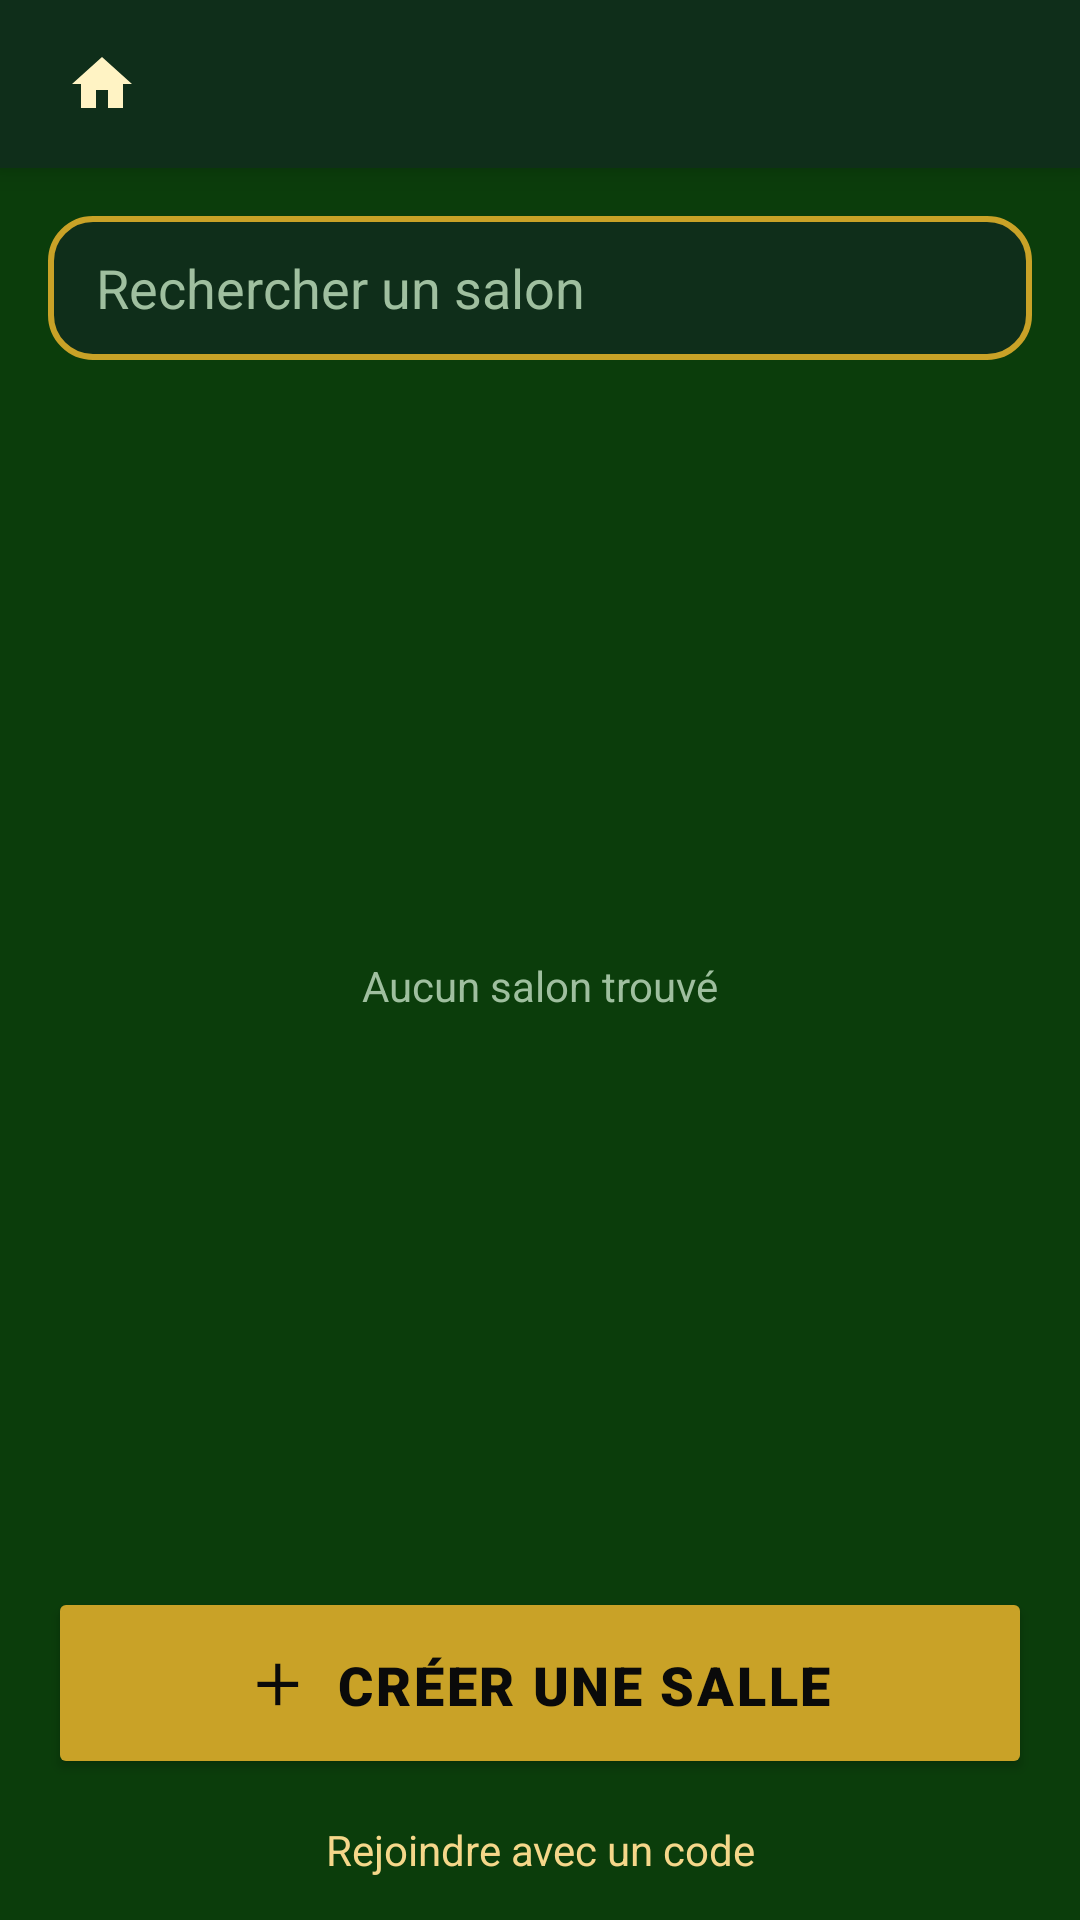

This screen was rendered from an Android layout file. Write that file and the resources it references.
<!-- AndroidManifest.xml: application theme Theme.My_Application_Sandbox -->
<!-- res/layout/activity_salon_list.xml -->
<?xml version="1.0" encoding="utf-8"?>
<LinearLayout xmlns:android="http://schemas.android.com/apk/res/android"
    android:id="@+id/main"
    android:layout_width="match_parent"
    android:layout_height="match_parent"
    android:background="#0B3D0B"
    android:orientation="vertical">

    <LinearLayout
        android:id="@+id/topBar"
        android:layout_width="match_parent"
        android:layout_height="56dp"
        android:background="#0F2E1A"
        android:elevation="6dp"
        android:gravity="center_vertical"
        android:orientation="horizontal"
        android:paddingHorizontal="12dp">

        <ImageButton
            android:id="@+id/btnHome"
            android:layout_width="44dp"
            android:layout_height="44dp"
            android:background="?attr/selectableItemBackgroundBorderless"
            android:contentDescription="Accueil"
            android:src="@drawable/ic_home" />
    </LinearLayout>

    <EditText
        android:id="@+id/edit_search"
        android:layout_width="match_parent"
        android:layout_height="48dp"
        android:layout_margin="16dp"
        android:background="@drawable/card_bg"
        android:hint="Rechercher un salon"
        android:paddingHorizontal="16dp"
        android:singleLine="true"
        android:textColor="#FFFFFF"
        android:textColorHint="#9FBF9F" />

    <FrameLayout
        android:layout_width="match_parent"
        android:layout_height="0dp"
        android:layout_weight="1">

        <ListView
            android:id="@+id/list_salons"
            android:layout_width="match_parent"
            android:layout_height="match_parent"
            android:clipToPadding="false"
            android:divider="@android:color/transparent"
            android:dividerHeight="10dp"
            android:listSelector="@android:color/transparent"
            android:paddingHorizontal="16dp" />

        <TextView
            android:id="@+id/txt_empty"
            android:layout_width="match_parent"
            android:layout_height="wrap_content"
            android:layout_gravity="center"
            android:gravity="center"
            android:text="Aucun salon trouvé"
            android:textColor="#9FBF9F" />
    </FrameLayout>

    <Button
        android:id="@+id/btn_create_salon"
        android:layout_width="match_parent"
        android:layout_height="64dp"
        android:layout_marginHorizontal="16dp"
        android:layout_marginTop="8dp"
        android:backgroundTint="#C9A227"
        android:elevation="6dp"
        android:fontFamily="sans-serif-black"
        android:letterSpacing="0.05"
        android:text="＋  CRÉER UNE SALLE"
        android:textColor="#0A0A0A"
        android:textSize="18sp"
        app:cornerRadius="16dp"
        xmlns:app="http://schemas.android.com/apk/res-auto" />

    <TextView
        android:id="@+id/btn_join_code"
        android:layout_width="match_parent"
        android:layout_height="wrap_content"
        android:background="?attr/selectableItemBackground"
        android:gravity="center"
        android:padding="14dp"
        android:text="Rejoindre avec un code"
        android:textColor="#F5D78A"
        android:textSize="14sp" />
</LinearLayout>
<!-- resources referenced by this layout -->
<resources>
  <!-- drawable card_bg (drawable) -->
  <?xml version="1.0" encoding="utf-8"?>
  <shape xmlns:android="http://schemas.android.com/apk/res/android">
      <solid android:color="#0F2E1A"/>
      <stroke android:width="2dp" android:color="#C9A227"/>
      <corners android:radius="14dp"/>
  </shape>
  <!-- drawable ic_home (drawable) -->
  <vector xmlns:android="http://schemas.android.com/apk/res/android"
      android:width="24dp" android:height="24dp"
      android:viewportWidth="24" android:viewportHeight="24">
      <path
          android:fillColor="#FFF3C4"
          android:pathData="M10,20v-6h4v6h5v-8h3L12,3 2,12h3v8z"/>
  </vector>
  <style name="Theme.My_Application_Sandbox" parent="Base.Theme.My_Application_Sandbox" />
  <style name="Base.Theme.My_Application_Sandbox" parent="Theme.Material3.DayNight.NoActionBar">
          
          <item name="materialAlertDialogTheme">@style/Casino.Dialog</item>
          
      </style>
  <style name="Casino.Dialog" parent="ThemeOverlay.Material3.MaterialAlertDialog">
          <item name="colorSurface">#0F2E1A</item>
          <item name="colorOnSurface">#FFFFFF</item>
          <item name="colorOnSurfaceVariant">#F5D78A</item>
          <item name="colorPrimary">#C9A227</item>
          <item name="materialAlertDialogTitleTextStyle">@style/Casino.DialogTitle</item>
          <item name="android:backgroundDimAmount">0.8</item>
      </style>
  <style name="Casino.DialogTitle" parent="MaterialAlertDialog.Material3.Title.Text">
          <item name="android:textColor">#C9A227</item>
          <item name="android:textStyle">bold</item>
      </style>
</resources>
